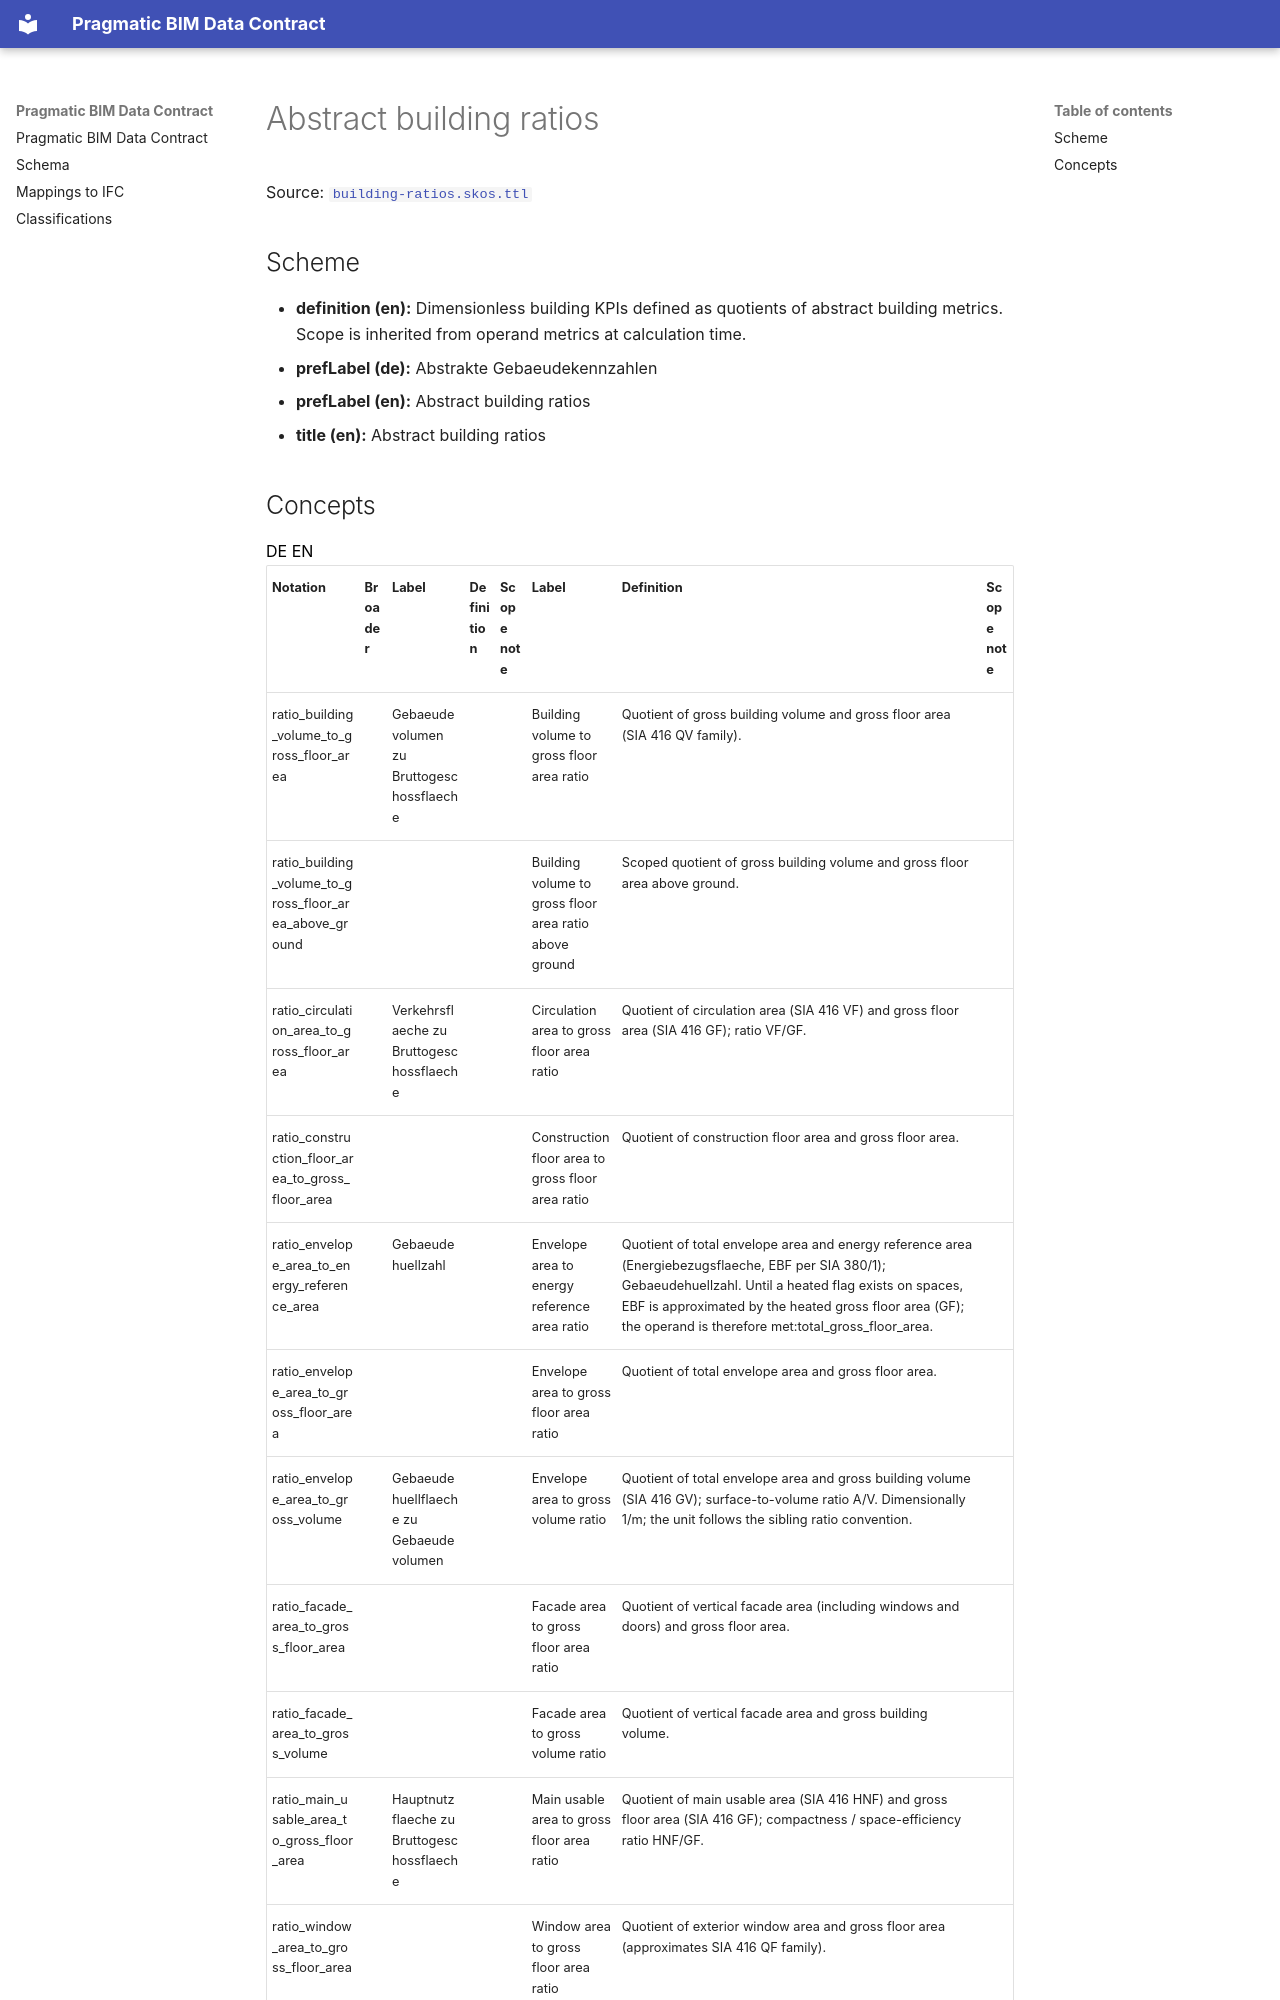

repository: pragmaticBIM/pragmatic-bim-data-contract · page: classification/building-ratio.html · generator: mkdocs

# Abstract building ratios

Source: [`building-ratios.skos.ttl`](sources/building-ratio.ttl)

## Scheme

- **definition (en):** Dimensionless building KPIs defined as quotients of abstract building metrics. Scope is inherited from operand metrics at calculation time.
- **prefLabel (de):** Abstrakte Gebaeudekennzahlen
- **prefLabel (en):** Abstract building ratios
- **title (en):** Abstract building ratios
